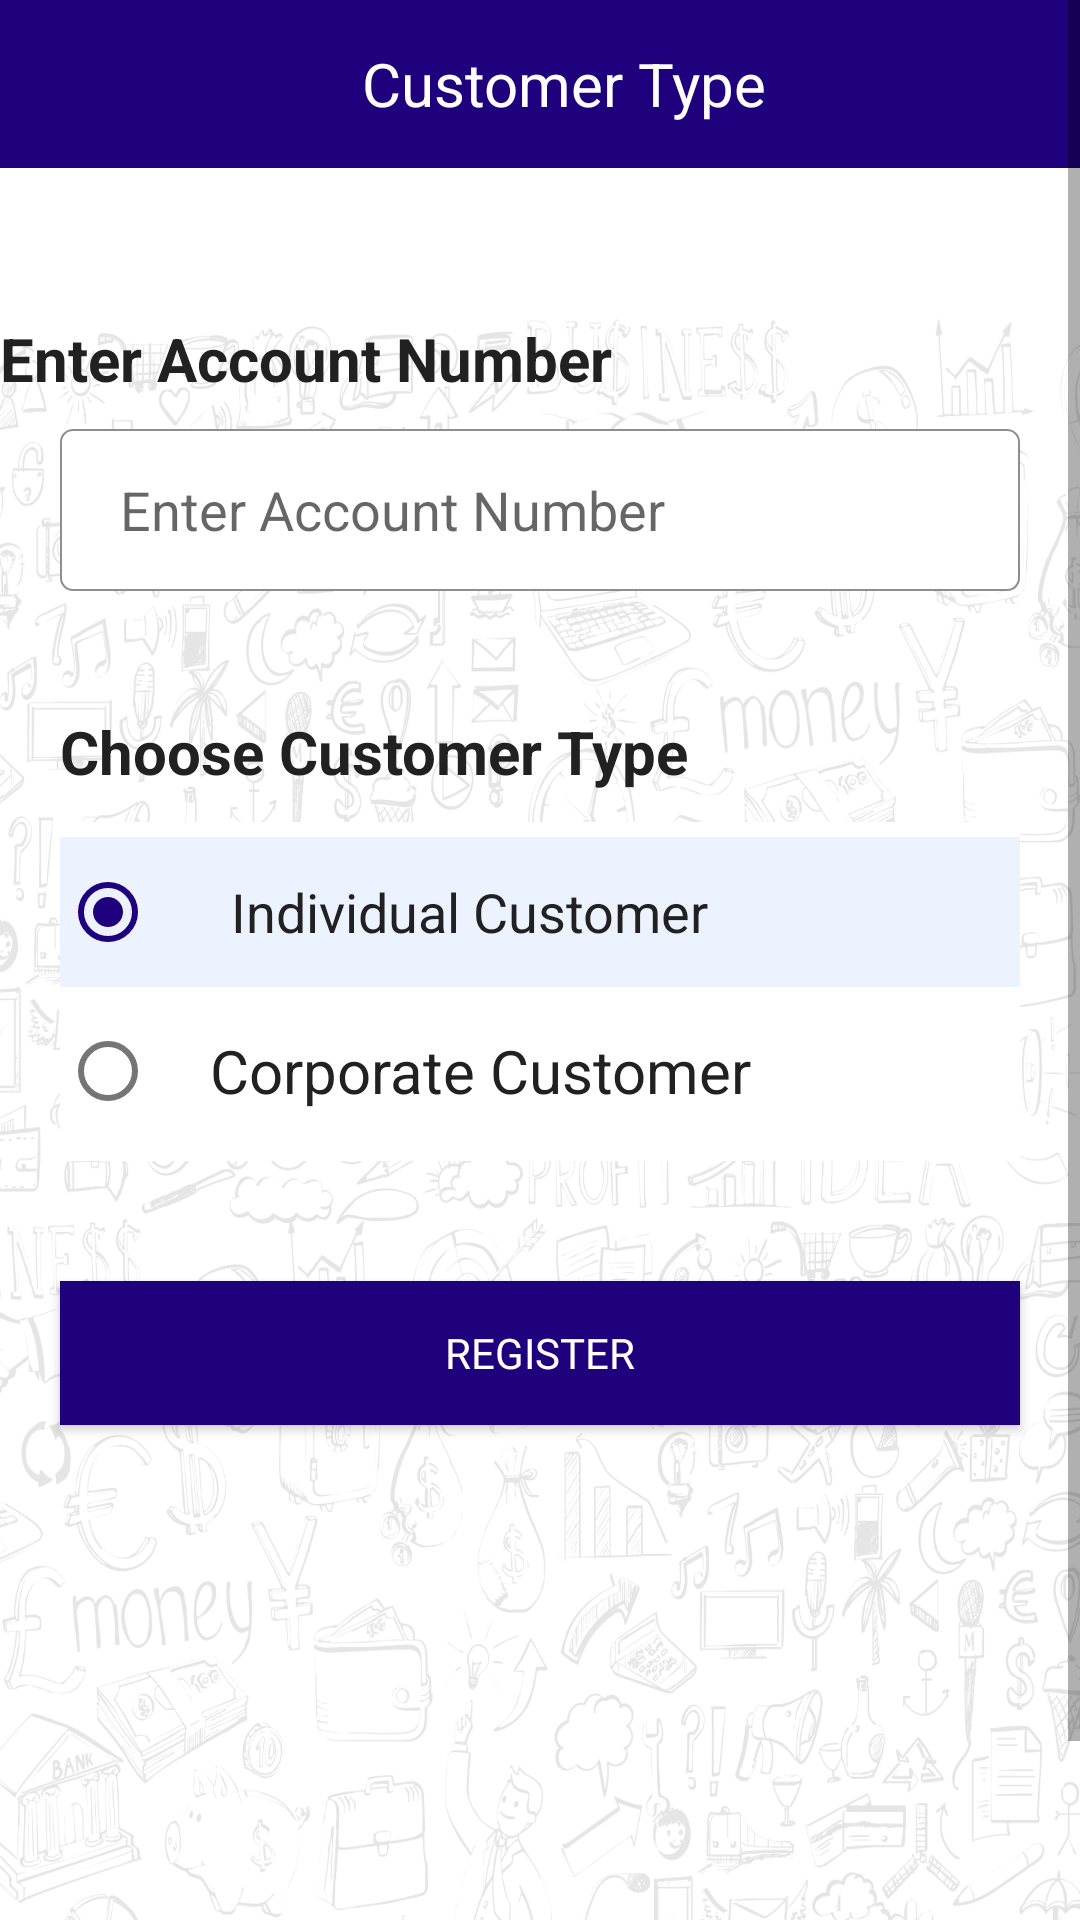

Reconstruct the res/layout file that produces this screen, plus the resources it refers to.
<!-- AndroidManifest.xml: application theme AppTheme -->
<!-- res/layout/register_customer.xml -->
<?xml version="1.0" encoding="utf-8"?>
<ScrollView xmlns:android="http://schemas.android.com/apk/res/android"
    xmlns:app="http://schemas.android.com/apk/res-auto"
    xmlns:tools="http://schemas.android.com/tools"
    android:layout_width="match_parent"
    android:layout_height="match_parent"
    android:background="@color/white"
    android:theme="@style/Theme.MaterialComponents.Light"
    tools:context="com.parallex.softtoken.Registration.RegisterCustomer">

    <LinearLayout
        android:layout_width="match_parent"
        android:layout_height="wrap_content"
        android:orientation="vertical">
        <androidx.appcompat.widget.Toolbar
            android:id="@+id/toolbar"
            android:layout_width="match_parent"
            android:layout_height="?attr/actionBarSize"
            android:background="@color/app_blue"
            android:theme="@style/ThemeOverlay.AppCompat.Light">
            <TextView
                android:layout_width="match_parent"
                android:layout_height="match_parent"
                android:text="@string/customer_type"
                android:textSize="20sp"
                android:gravity="center"
                android:textColor="@color/white"/>
        </androidx.appcompat.widget.Toolbar>

        <LinearLayout
            android:layout_width="match_parent"
            android:layout_height="600dp"
            android:layout_marginTop="50dp"
            android:background="@drawable/background_1"
            android:orientation="vertical">

            <TextView
                android:id="@+id/customer_id_label"
                android:layout_width="match_parent"
                android:layout_height="wrap_content"
                android:text="@string/enter_account_number"
                android:textStyle="bold"
                android:textColor="#212121"
                android:textSize="20sp"
                app:drawableStartCompat="@drawable/information" />

            <com.google.android.material.textfield.TextInputEditText
                android:id="@+id/customer_id"
                android:layout_width="match_parent"
                android:layout_height="54dp"
                android:layout_marginHorizontal="20dp"
                android:layout_marginTop="10dp"
                android:layout_marginBottom="20dp"
                android:background="@drawable/border_text"
                android:gravity="start|center_vertical"
                android:hint="@string/enter_account_number"
                android:inputType="phone"
                android:paddingHorizontal="20dp"
                app:passwordToggleEnabled="true"/>

            <TextView
                android:id="@+id/customer_user_name"
                android:layout_width="match_parent"
                android:layout_height="wrap_content"
                android:text="@string/enter_company_id"
                android:textStyle="bold"
                android:textColor="#212121"
                android:textSize="20sp"
                android:visibility="gone"
                app:drawableStartCompat="@drawable/information" />
            <com.google.android.material.textfield.TextInputEditText
                android:id="@+id/company_id"
                android:layout_width="match_parent"
                android:layout_height="54dp"
                android:layout_marginHorizontal="20dp"
                android:layout_marginTop="10dp"
                android:layout_marginBottom="20dp"
                android:background="@drawable/border_text"
                android:gravity="start|center_vertical"
                android:hint="@string/enter_company_id"
                android:inputType="text"
                android:paddingHorizontal="20dp"
                android:visibility="gone"
                app:passwordToggleEnabled="true"/>

            <TextView
                android:layout_width="wrap_content"
                android:layout_height="wrap_content"
                android:layout_marginStart="20dp"
                android:layout_marginTop="20dp"
                android:textSize="20sp"
                android:textStyle="bold"
                android:textColor="#212121"
                android:text="@string/choose_customer_type"/>

            <RadioGroup
                android:id="@+id/customer_type"
                android:layout_width="match_parent"
                android:layout_height="wrap_content"
                android:layout_marginHorizontal="20dp"
                android:layout_marginTop="10dp"
                android:background="@color/white"
                android:paddingVertical="5dp">

                <RadioButton
                    android:id="@+id/retail_customer"
                    android:background="@drawable/radio_selection"
                    android:layout_width="match_parent"
                    android:layout_height="50dp"
                    android:checked="true"
                    android:text="@string/individual_customer"
                    android:textColor="#212121"
                    android:textSize="18sp"
                    android:paddingStart="25dp"
                    android:paddingEnd="0dp"
                    android:theme="@style/RadioButtonStyle" />

                <RadioButton
                    android:id="@+id/corporate_customer"
                    android:layout_width="match_parent"
                    android:layout_height="50dp"
                    android:layout_marginTop="3dp"
                    android:background="@drawable/radio_selection"
                    android:paddingStart="18dp"
                    android:paddingEnd="0dp"
                    android:text="@string/corporate_customer"
                    android:textColor="#212121"
                    android:textSize="20sp"
                    android:theme="@style/RadioButtonStyle" />
            </RadioGroup>

            <Button
                android:id="@+id/validate_btn"
                android:layout_width="match_parent"
                android:layout_height="wrap_content"
                android:layout_marginHorizontal="20dp"
                android:layout_marginVertical="40dp"
                android:background="@drawable/button_border2"
                android:fontFamily="@font/roboto_medium"
                android:text="@string/register"
                android:textColor="@color/white"
                android:textSize="14sp" />
        </LinearLayout>
    </LinearLayout>
</ScrollView>
<!-- resources referenced by this layout -->
<resources>
  <color name="app_blue">#FF1F007D</color>
  <color name="white">#FFFFFFFF</color>
  <!-- drawable background_1: png bitmap (drawable, 641780 bytes) -->
  <!-- drawable border_text (drawable) -->
  <?xml version="1.0" encoding="utf-8"?>
  <shape xmlns:android="http://schemas.android.com/apk/res/android"
      android:shape="rectangle">
      <gradient android:startColor="#FFFFFF"
          android:endColor="#FFFFFF"
          android:angle="270" />
      <corners android:radius="4dp" />
      <stroke android:width="2px" android:color="@color/text_border_grey" />
  </shape>
  <!-- drawable button_border2 (drawable-v24) -->
  <?xml version="1.0" encoding="utf-8"?>
  <shape xmlns:android="http://schemas.android.com/apk/res/android"
      android:shape="rectangle">
      <gradient android:startColor="@color/app_blue"
          android:endColor="@color/app_blue"
          android:angle="270" />
      <corners android:radius="0dp" />
      <stroke android:width="2px" android:color="@color/app_blue" />
  </shape>
  <!-- drawable radio_selection (drawable) -->
  <?xml version="1.0" encoding="utf-8"?>
  <selector xmlns:android="http://schemas.android.com/apk/res/android">
      <item android:state_checked="true" android:drawable="@color/radio_selection"/>
      <item android:state_checked="false" android:drawable="@color/white"/>
  </selector>
  <string name="choose_customer_type">Choose Customer Type</string>
  <string name="corporate_customer">Corporate Customer</string>
  <string name="customer_type">Customer Type</string>
  <string name="enter_account_number">Enter Account Number</string>
  <string name="enter_company_id">Enter Company Id</string>
  <string name="individual_customer">Individual Customer</string>
  <string name="register">Register</string>
  <style name="RadioButtonStyle">
          <item name="colorControlActivated">@color/app_blue</item>
          <item name="colorControlNormal">@color/app_text_grey</item>
      </style>
  <style name="AppTheme" parent="Theme.AppCompat.Light.DarkActionBar">
          <item name="windowNoTitle">true</item>
          <item name="windowActionBar">false</item>
          
          <item name="colorPrimary">@color/app_blue</item>
          <item name="colorPrimaryVariant">@color/pant_one_432c</item>
          <item name="colorOnPrimary">@color/pant_one_432c</item>
          <item name="android:windowBackground">@color/pant_one_432c</item>
          <item name="android:textSize">18sp</item>
          
          
      </style>
  <color name="text_border_grey">#8E8E8E</color>
  <color name="radio_selection">#ECF2FE</color>
  <color name="app_text_grey">#FF757575</color>
  <color name="pant_one_432c">#333F48</color>
</resources>
